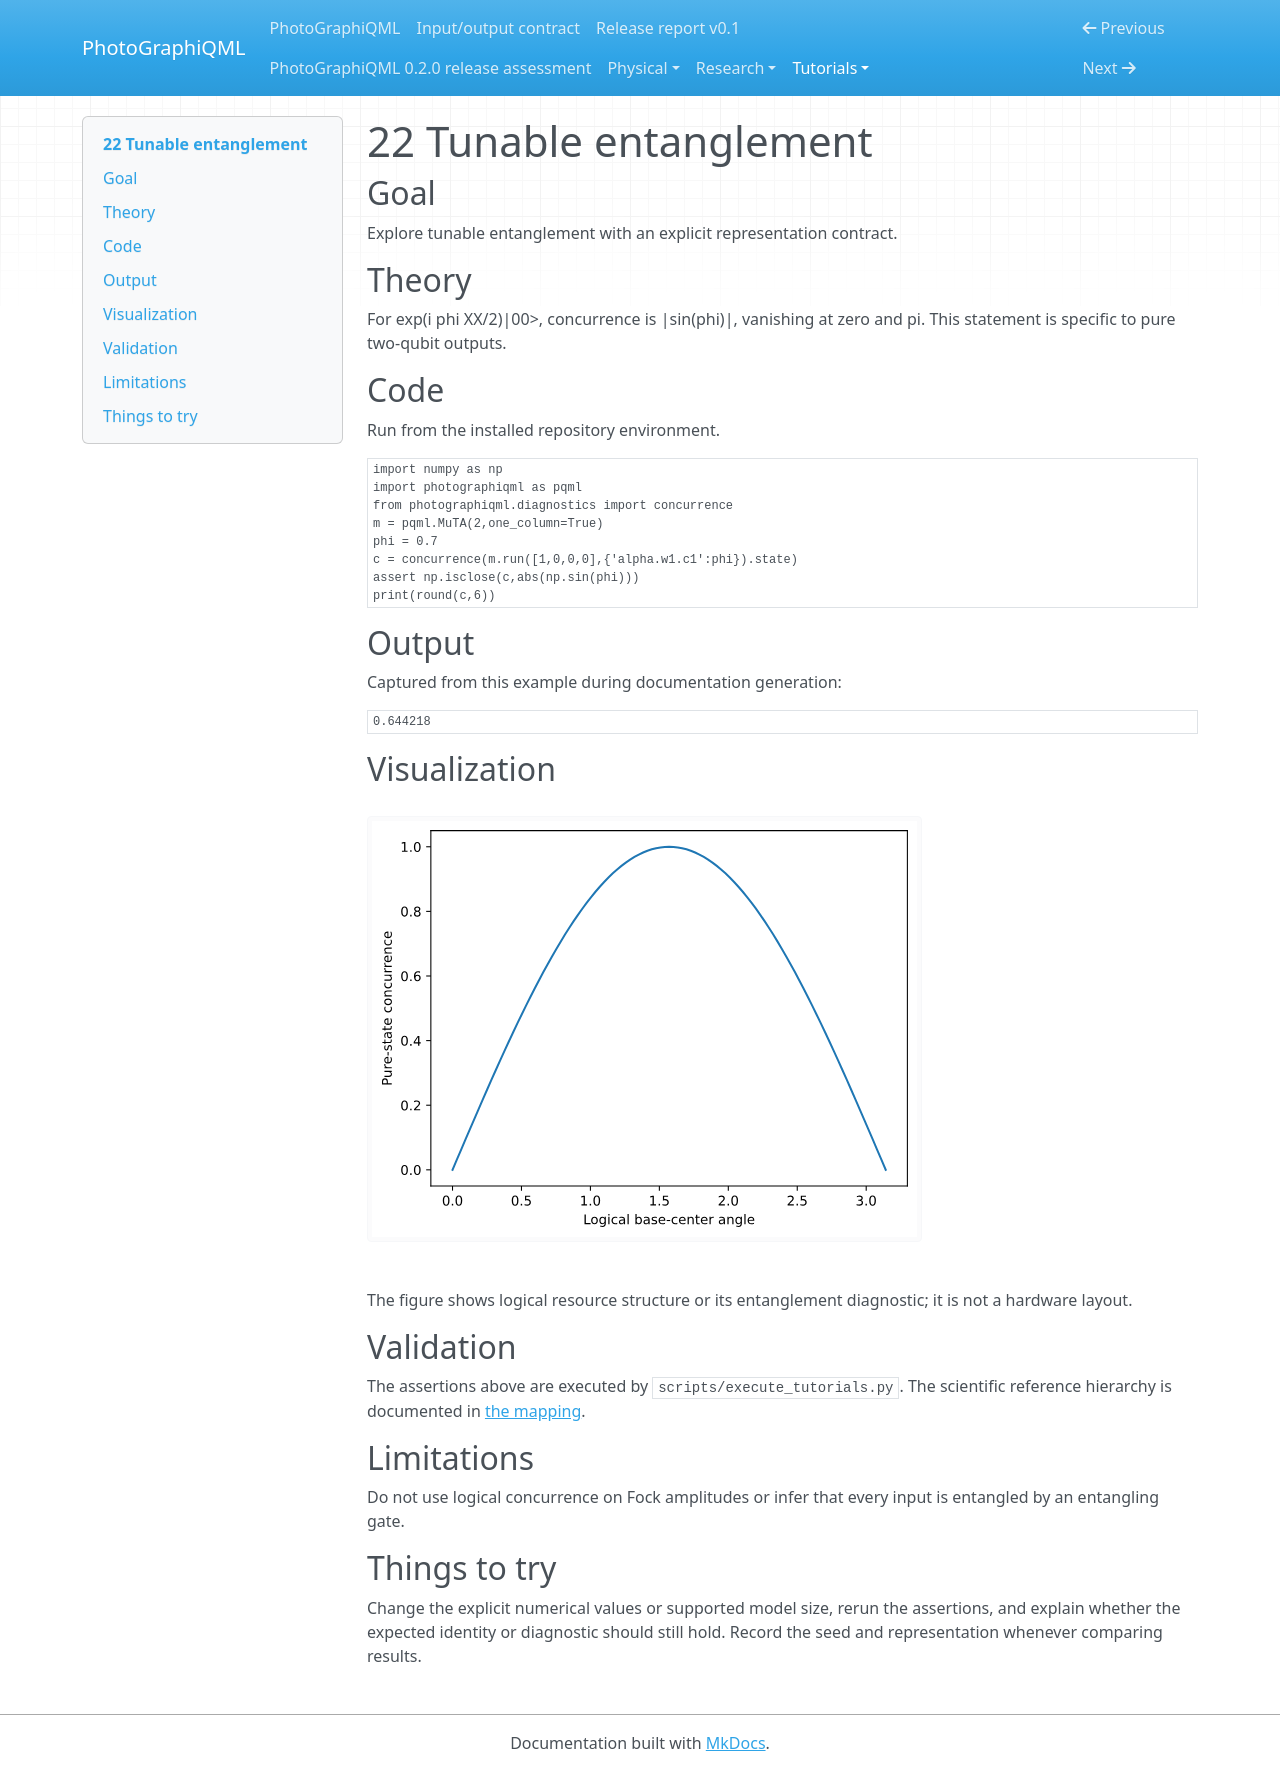

repository: chinmoybiswasdeep/PhotoGraphiQML · page: tutorials/22/index.html · generator: mkdocs

# 22 Tunable entanglement

## Goal

Explore tunable entanglement with an explicit representation contract.

## Theory

For exp(i phi XX/2)|00>, concurrence is |sin(phi)|, vanishing at zero and pi. This statement is specific to pure two-qubit outputs.

## Code

Run from the installed repository environment.

```python
import numpy as np
import photographiqml as pqml
from photographiqml.diagnostics import concurrence
m = pqml.MuTA(2,one_column=True)
phi = 0.7
c = concurrence(m.run([1,0,0,0],{'alpha.w1.c1':phi}).state)
assert np.isclose(c,abs(np.sin(phi)))
print(round(c,6))
```

## Output

Captured from this example during documentation generation:

```text
0.644218
```

## Visualization

![Related resource or logical graph](../assets/entanglement.svg)

The figure shows logical resource structure or its entanglement diagnostic; it is not a hardware layout.

## Validation

The assertions above are executed by `scripts/execute_tutorials.py`. The scientific
reference hierarchy is documented in [the mapping](../research/muta-mapping.md).

## Limitations

Do not use logical concurrence on Fock amplitudes or infer that every input is entangled by an entangling gate.

## Things to try

Change the explicit numerical values or supported model size, rerun the assertions,
and explain whether the expected identity or diagnostic should still hold. Record
the seed and representation whenever comparing results.
